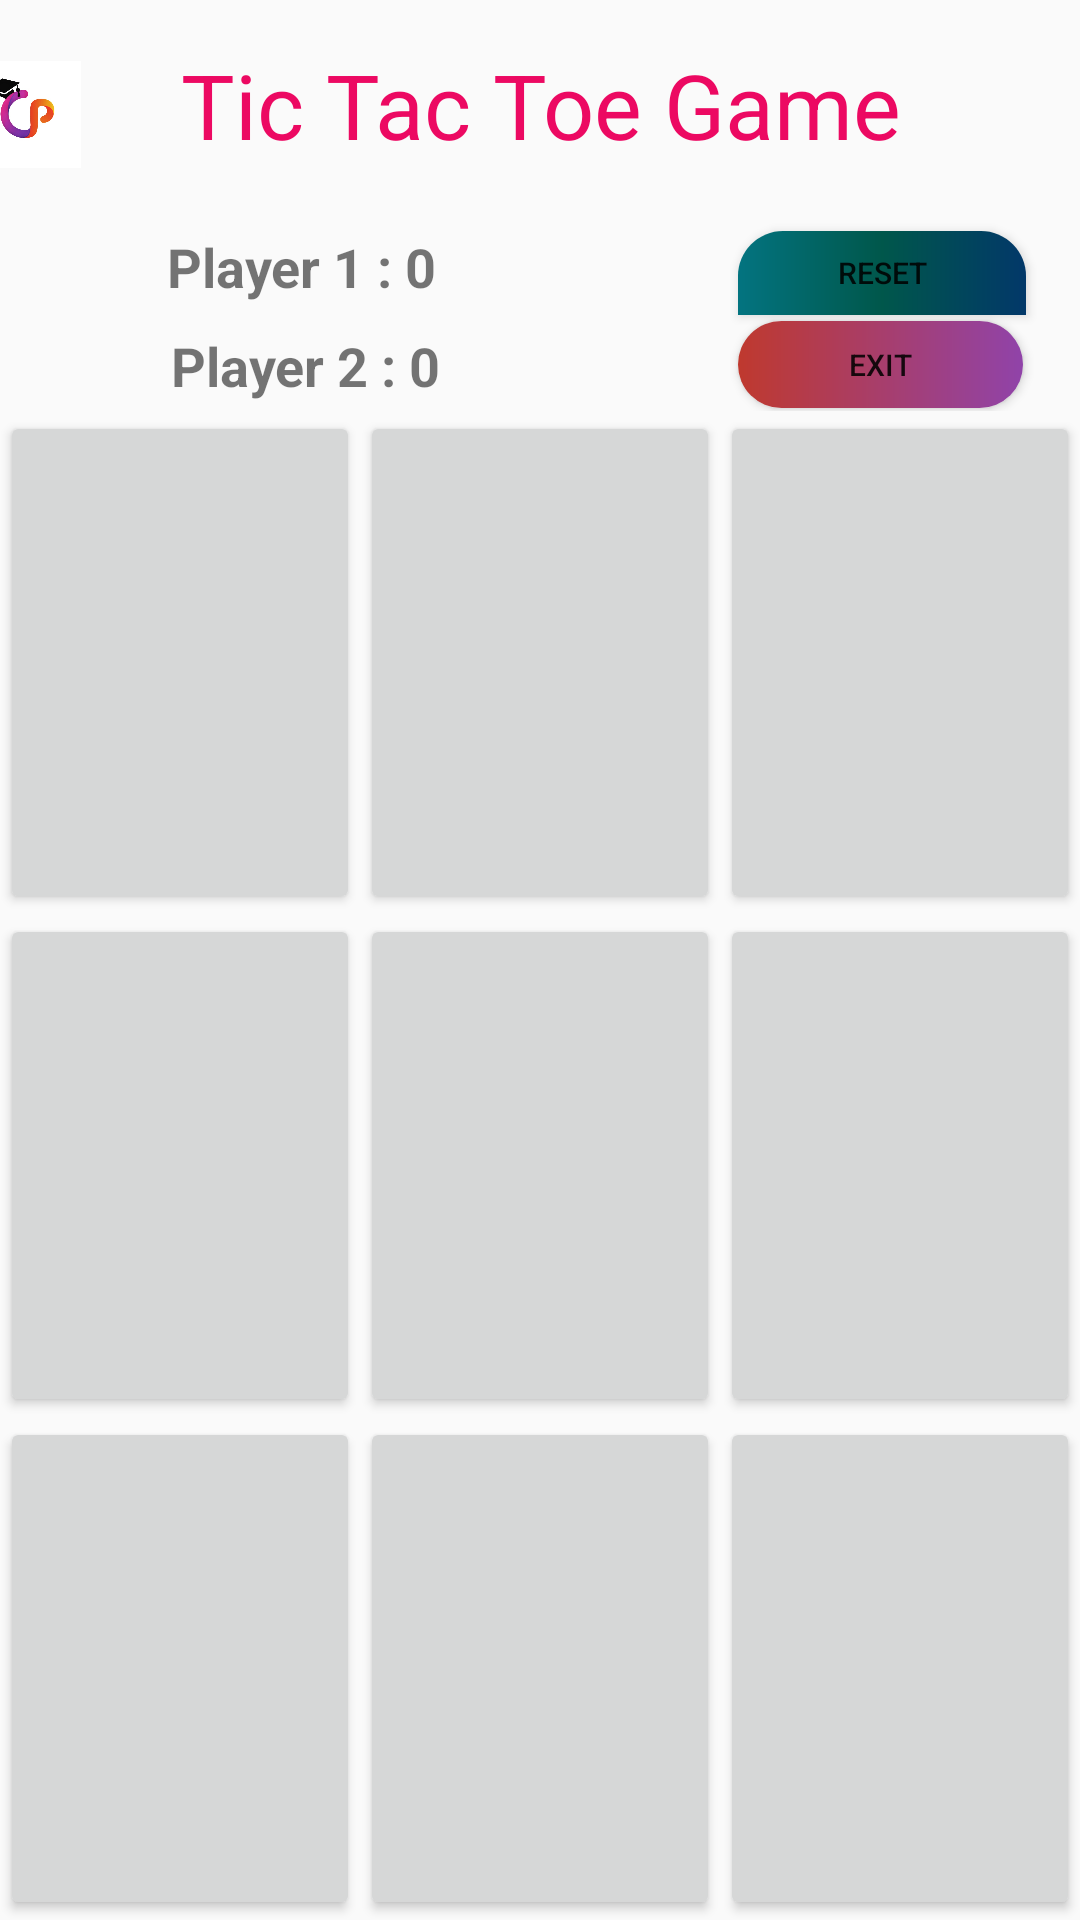

The Android layout XML behind this screen, and the referenced resources:
<!-- AndroidManifest.xml: application theme AppTheme -->
<!-- res/layout/activity_tictactoe.xml -->
<?xml version="1.0" encoding="utf-8"?>
<LinearLayout xmlns:android="http://schemas.android.com/apk/res/android"
    xmlns:app="http://schemas.android.com/apk/res-auto"
    xmlns:tools="http://schemas.android.com/tools"
    android:layout_width="match_parent"
    android:layout_height="match_parent"
    android:orientation="vertical"
    tools:context=".tictactoe" >

    <RelativeLayout
        android:layout_width="match_parent"
        android:layout_height="137dp">


        <TextView
            android:id="@+id/textView23"
            android:layout_width="match_parent"
            android:layout_height="70dp"
            android:layout_alignParentBottom="true"
            android:layout_marginBottom="67dp"
            android:background="@drawable/end2"
            android:gravity="center"
            android:text="Tic Tac Toe Game"
            android:textColor="#EC0962"
            android:textSize="30sp"
            app:fontFamily="@font/bilbo_swash_caps"
            app:layout_constraintBottom_toBottomOf="parent"
            app:layout_constraintEnd_toEndOf="parent"
            app:layout_constraintStart_toStartOf="parent"
            app:layout_constraintTop_toTopOf="parent"
            app:layout_constraintVertical_bias="0.0" />

        <TextView
            android:id="@+id/textView3"
            android:layout_width="196dp"
            android:layout_height="32dp"
            android:layout_alignParentStart="true"
            android:layout_alignParentLeft="true"
            android:layout_alignParentTop="true"
            android:layout_alignParentEnd="true"
            android:layout_alignParentRight="true"
            android:layout_alignParentBottom="true"
            android:layout_marginStart="28dp"
            android:layout_marginLeft="28dp"
            android:layout_marginTop="73dp"
            android:layout_marginEnd="187dp"
            android:layout_marginRight="187dp"
            android:layout_marginBottom="32dp"
            android:gravity="center"
            android:text="Player 1 : 0"
            android:textSize="18sp"
            android:textStyle="bold" />

        <TextView
            android:id="@+id/textView4"
            android:layout_width="148dp"
            android:layout_height="32dp"
            android:layout_alignEnd="@+id/textView3"
            android:layout_alignRight="@+id/textView3"
            android:layout_alignParentStart="true"
            android:layout_alignParentLeft="true"
            android:layout_alignParentTop="true"
            android:layout_alignParentBottom="true"
            android:layout_marginStart="21dp"
            android:layout_marginLeft="21dp"
            android:layout_marginTop="106dp"
            android:layout_marginEnd="-10dp"
            android:layout_marginRight="-10dp"
            android:layout_marginBottom="-1dp"
            android:gravity="center"
            android:text="Player 2 : 0"
            android:textSize="18sp"
            android:textStyle="bold" />

        <Button
            android:id="@+id/tbutton"
            android:layout_width="148dp"
            android:layout_height="28dp"
            android:layout_alignParentStart="true"
            android:layout_alignParentLeft="true"
            android:layout_alignParentTop="true"
            android:layout_alignParentEnd="true"
            android:layout_alignParentRight="true"
            android:layout_alignParentBottom="true"
            android:layout_marginStart="246dp"
            android:layout_marginLeft="246dp"
            android:layout_marginTop="77dp"
            android:layout_marginEnd="18dp"
            android:layout_marginRight="18dp"
            android:layout_marginBottom="32dp"
            android:background="@drawable/custombutton"
            android:text="Reset"
            android:textSize="10sp" />

        <ImageView
            android:id="@+id/imageView13"
            android:layout_width="wrap_content"
            android:layout_height="76dp"
            android:layout_alignParentStart="true"
            android:layout_alignParentLeft="true"
            android:layout_alignParentTop="true"
            android:layout_alignParentEnd="true"
            android:layout_alignParentRight="true"
            android:layout_alignParentBottom="true"
            android:layout_marginStart="-9dp"
            android:layout_marginLeft="-9dp"
            android:layout_marginTop="0dp"
            android:layout_marginEnd="333dp"
            android:layout_marginRight="333dp"
            android:layout_marginBottom="61dp"
            android:alpha="1"
            app:srcCompat="@drawable/logo3" />

        <Button
            android:id="@+id/tbutton2"
            android:layout_width="146dp"
            android:layout_height="29dp"
            android:layout_alignParentStart="true"
            android:layout_alignParentLeft="true"
            android:layout_alignParentEnd="true"
            android:layout_alignParentRight="true"
            android:layout_alignParentBottom="true"
            android:layout_marginStart="246dp"
            android:layout_marginLeft="246dp"
            android:layout_marginEnd="19dp"
            android:layout_marginRight="19dp"
            android:layout_marginBottom="1dp"
            android:background="@drawable/custombutton2"
            android:text="Exit"
            android:textSize="10sp" />
    </RelativeLayout>

    <LinearLayout
        android:layout_width="match_parent"
        android:layout_height="match_parent"
        android:layout_weight="1">

        <Button
            android:id="@+id/tbutton00"
            android:layout_width="0dp"
            android:layout_height="match_parent"
            android:layout_weight="1"
            android:text=""
            android:textSize="30sp" />

        <Button
            android:id="@+id/tbutton01"
            android:layout_width="0dp"
            android:layout_height="match_parent"
            android:layout_weight="1"
            android:text=""
            android:textSize="30sp" />

        <Button
            android:id="@+id/tbutton02"
            android:layout_width="0dp"
            android:layout_height="match_parent"
            android:layout_weight="1"
            android:text=""
            android:textSize="30sp" />
    </LinearLayout>
    <LinearLayout
        android:layout_width="match_parent"
        android:layout_height="match_parent"
        android:layout_weight="1">

        <Button
            android:id="@+id/tbutton10"
            android:layout_width="0dp"
            android:layout_height="match_parent"
            android:layout_weight="1"
            android:text=""
            android:textSize="30sp" />

        <Button
            android:id="@+id/tbutton11"
            android:layout_width="0dp"
            android:layout_height="match_parent"
            android:layout_weight="1"
            android:text=""
            android:textSize="30sp" />

        <Button
            android:id="@+id/tbutton12"
            android:layout_width="0dp"
            android:layout_height="match_parent"
            android:layout_weight="1"
            android:text=""
            android:textSize="30sp" />
    </LinearLayout>
    <LinearLayout
        android:layout_width="match_parent"
        android:layout_height="match_parent"
        android:layout_weight="1">

        <Button
            android:id="@+id/tbutton20"
            android:layout_width="0dp"
            android:layout_height="match_parent"
            android:layout_weight="1"
            android:text=""
            android:textSize="30sp" />

        <Button
            android:id="@+id/tbutton21"
            android:layout_width="0dp"
            android:layout_height="match_parent"
            android:layout_weight="1"
            android:text=""
            android:textSize="30sp" />

        <Button
            android:id="@+id/tbutton22"
            android:layout_width="0dp"
            android:layout_height="match_parent"
            android:layout_weight="1"
            android:text=""
            android:textSize="30sp" />
    </LinearLayout>
</LinearLayout>
<!-- resources referenced by this layout -->
<resources>
  <!-- drawable custombutton (drawable) -->
  <?xml version="1.0" encoding="utf-8"?>
  <shape xmlns:android="http://schemas.android.com/apk/res/android" android:shape="rectangle">
      <gradient
          android:startColor="#FF037480"
          android:centerColor="@color/colorPrimaryDark"
          android:endColor="#023869"
          android:type="linear">
      </gradient>
      <corners android:topLeftRadius="15dp"
      android:topRightRadius="15dp"></corners>
  </shape>
  <!-- drawable custombutton2 (drawable) -->
  <?xml version="1.0" encoding="utf-8"?>
  <shape xmlns:android="http://schemas.android.com/apk/res/android" android:shape="rectangle">
  <corners android:radius="1000dp"></corners>
      <gradient
          android:startColor="#bf392e"
          android:endColor="#9043a9"
          android:type="linear"></gradient>
  </shape>
  <!-- drawable logo3: jpeg bitmap (drawable, 24545 bytes) -->
  <style name="AppTheme" parent="Theme.AppCompat.Light.DarkActionBar">
          
          <item name="colorPrimary">@color/colorPrimary</item>
          <item name="colorPrimaryDark">@color/colorPrimaryDark</item>
          <item name="colorAccent">@color/colorAccent</item>
          <item name="android:windowFullscreen">true</item>
  
      </style>
  <color name="colorPrimaryDark">#00574B</color>
  <color name="colorPrimary">#008577</color>
  <color name="colorAccent">#D81B60</color>
</resources>
